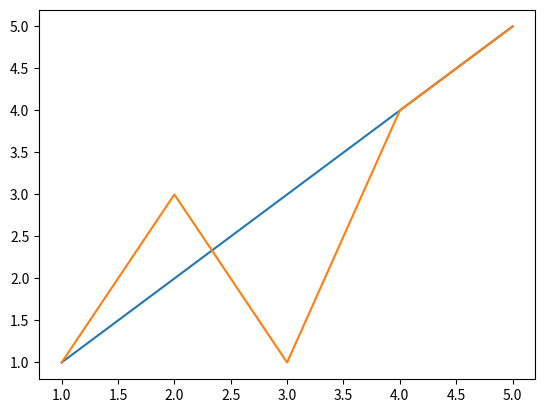

Reproduce this figure in Python.
import matplotlib.pyplot as plt
import numpy as np

xList = [1, 2, 3, 4, 5]
yList = [1, 2, 3, 4, 5]

plt.plot(xList, yList)

xArray = np.array(xList)
yArray = np.array([1,3,1,4,5])

plt.plot(xArray,yArray)

plt.show()